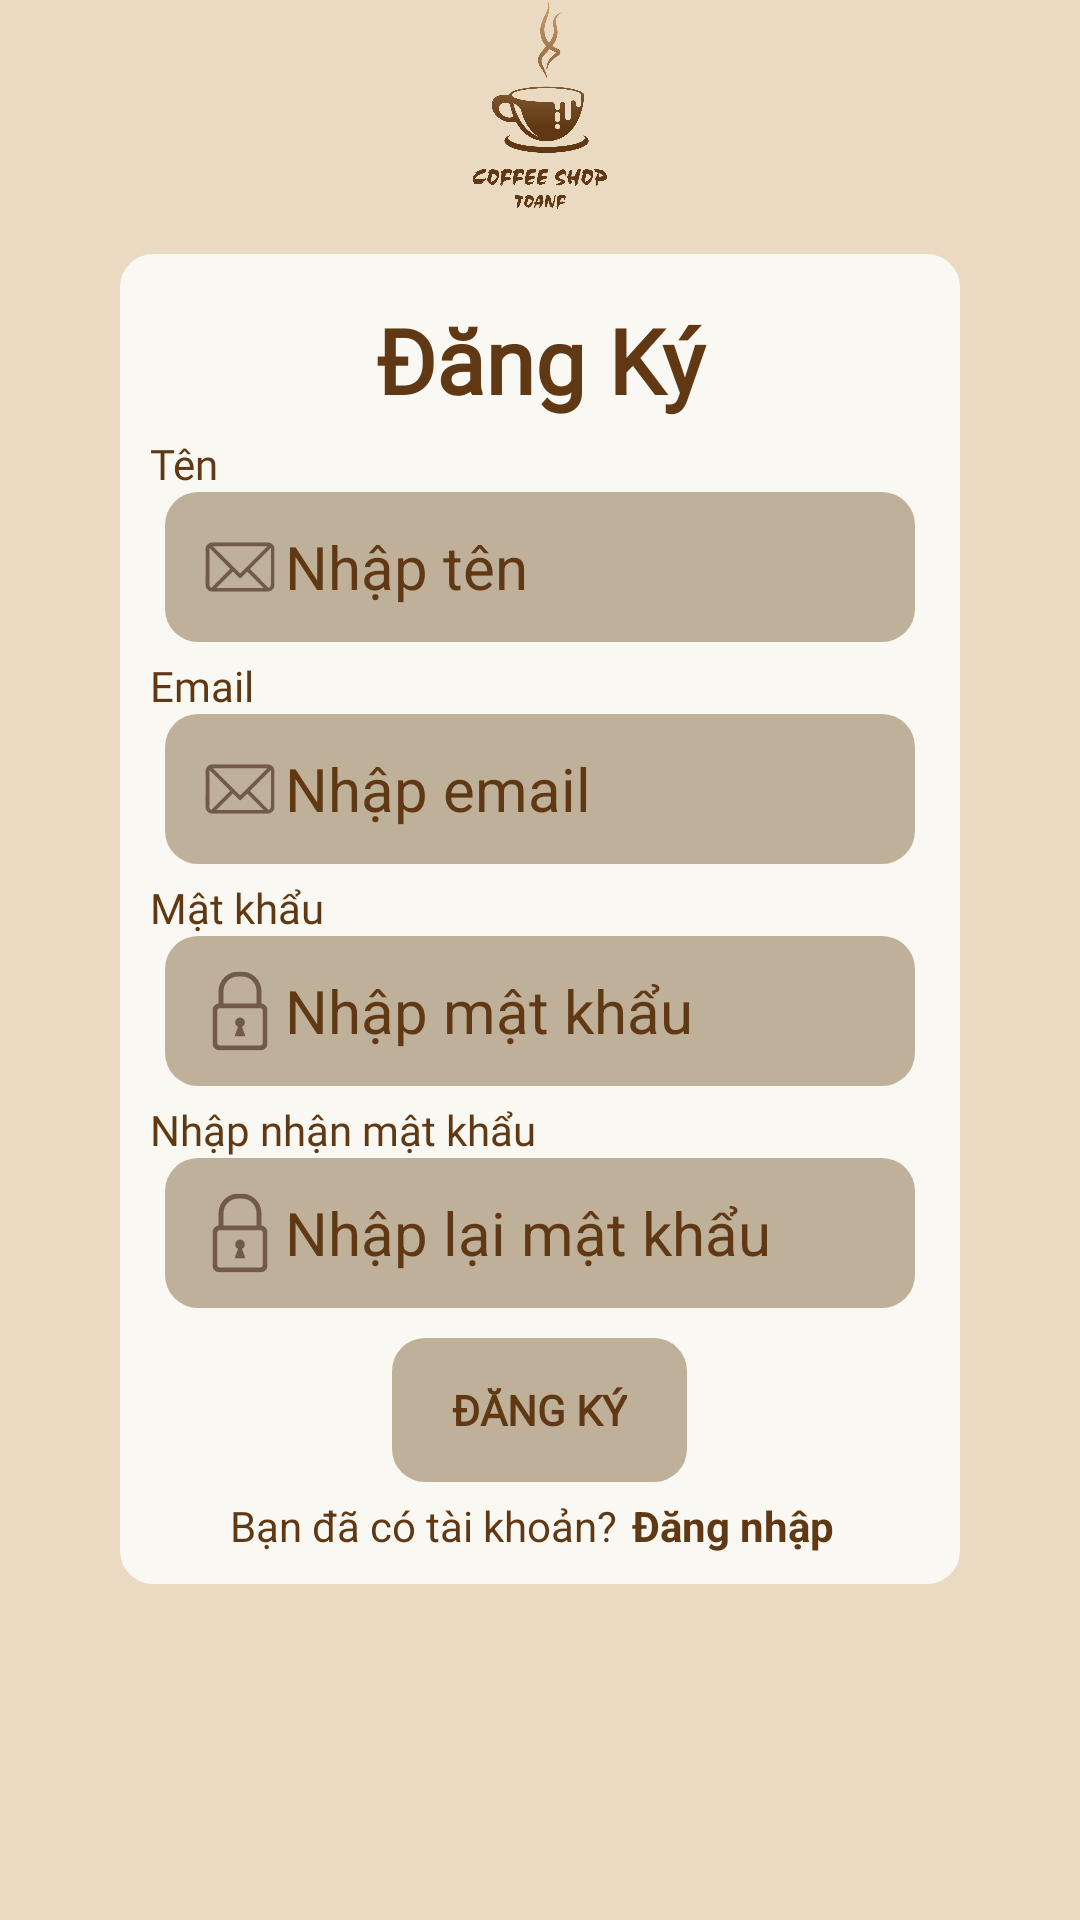

Android layout source for this screen:
<!-- AndroidManifest.xml: application theme Theme.CoffeApp -->
<!-- res/layout/activity_singin.xml -->
<?xml version="1.0" encoding="utf-8"?>
<RelativeLayout xmlns:android="http://schemas.android.com/apk/res/android"
    xmlns:app="http://schemas.android.com/apk/res-auto"
    xmlns:tools="http://schemas.android.com/tools"
    android:layout_width="match_parent"
    android:layout_height="match_parent"
    android:background="@drawable/ic_background"

    android:gravity="center_vertical"
    tools:context=".Activity.MainActivity">

    <LinearLayout
        android:layout_width="match_parent"
        android:layout_height="match_parent"
        android:orientation="vertical"
        android:paddingHorizontal="40dp"
        android:paddingVertical="0dp"
        android:weightSum="5">

        <LinearLayout
            android:layout_width="match_parent"
            android:layout_height="0dp"
            android:layout_weight="2"

            android:gravity="center">

            <ImageView
                android:layout_width="match_parent"
                android:layout_height="match_parent"
                android:src="@drawable/logo"></ImageView>

        </LinearLayout>

        <LinearLayout
            android:layout_width="match_parent"
            android:layout_height="wrap_content"
            android:layout_marginTop="10dp"
            android:background="@drawable/border_radius"
            android:backgroundTint="#f9f8f2"
            android:orientation="vertical"
            android:paddingHorizontal="10dp"

            android:paddingTop="15dp">

            <TextView

                android:layout_width="match_parent"
                android:layout_height="wrap_content"
                android:layout_gravity="center"
                android:fontFamily="@font/noto_serif_bold_italic"
                android:text="Đăng Ký"
                android:textAlignment="center"
                android:textColor="@color/txtColor"
                android:textSize="30sp"
                android:textStyle="bold">

            </TextView>

            <TextView
                android:layout_width="wrap_content"
                android:layout_height="wrap_content"
                android:layout_marginTop="5dp"
                android:fontFamily="@font/poppins_medium"
                android:textColor="@color/txtColor"
                android:text="Tên">

            </TextView>

            <EditText
                android:id="@+id/edtTen"
                android:layout_width="match_parent"
                android:layout_height="wrap_content"
                android:layout_marginHorizontal="5dp"
                android:background="@drawable/border_radius"
                android:backgroundTint="#bfb199"
                android:inputType="textPersonName"
                android:textColor="@color/txtColor"
                android:drawableLeft="@drawable/ic_email_icon"

                android:paddingHorizontal="10dp"
                android:paddingVertical="10dp"
                android:hint="Nhập tên"
                android:textColorHint="@color/txtColor"

                android:textSize="20sp" />

            <TextView
                android:layout_width="wrap_content"
                android:layout_height="wrap_content"
                android:layout_marginTop="5dp"
                android:fontFamily="@font/poppins_medium"
                android:textColor="@color/txtColor"
                android:text="Email">

            </TextView>

            <EditText
                android:id="@+id/edtEmail"
                android:layout_width="match_parent"
                android:layout_height="wrap_content"
                android:layout_marginHorizontal="5dp"
                android:background="@drawable/border_radius"
                android:backgroundTint="#bfb199"
                android:inputType="textPersonName"
                android:textColor="@color/txtColor"
                android:drawableLeft="@drawable/ic_email_icon"

                android:paddingHorizontal="10dp"
                android:paddingVertical="10dp"
                android:hint="Nhập email"
                android:textColorHint="@color/txtColor"
                android:textSize="20sp" />

            <TextView
                android:layout_width="wrap_content"
                android:textColor="@color/txtColor"
                android:layout_height="wrap_content"
                android:layout_marginTop="5dp"
                android:fontFamily="@font/poppins_medium"
                android:text="Mật khẩu">

            </TextView>

            <RelativeLayout
                android:layout_width="match_parent"
                android:layout_height="wrap_content"


                android:layout_marginHorizontal="5dp"

                android:backgroundTint="@color/black">

                <EditText
                    android:id="@+id/edtPass"
                    android:layout_width="match_parent"
                    android:layout_height="wrap_content"
                    android:background="@drawable/border_radius"
                    android:backgroundTint="#bfb199"
                    android:drawableLeft="@drawable/ic_pass_icon"
                    android:hint="Nhập mật khẩu"
                    android:inputType="textPassword"
                    android:paddingHorizontal="10dp"
                    android:paddingVertical="10dp"
                    android:textColor="@color/txtColor"
                    android:textColorHint="@color/txtColor"

                    android:textSize="20sp"
                    tools:ignore="SpeakableTextPresentCheck" />

            </RelativeLayout>

            <TextView
                android:layout_width="wrap_content"
                android:layout_height="wrap_content"
                android:layout_marginTop="5dp"
                android:fontFamily="@font/poppins_medium"
                android:textColor="@color/txtColor"
                android:text="Nhập nhận mật khẩu">

            </TextView>

            <RelativeLayout
                android:layout_width="match_parent"
                android:layout_height="wrap_content"


                android:layout_marginHorizontal="5dp"

                android:backgroundTint="@color/black">

                <EditText
                    android:id="@+id/edtPass2"
                    android:layout_width="match_parent"
                    android:layout_height="wrap_content"
                    android:background="@drawable/border_radius"
                    android:backgroundTint="#bfb199"
                    android:drawableLeft="@drawable/ic_pass_icon"
                    android:hint="Nhập lại mật khẩu"
                    android:inputType="textPassword"
                    android:paddingHorizontal="10dp"
                    android:paddingVertical="10dp"
                    android:textColor="@color/txtColor"
                    android:textColorHint="@color/txtColor"


                    android:textSize="20sp"
                    tools:ignore="SpeakableTextPresentCheck" />

            </RelativeLayout>

            <LinearLayout

                android:layout_width="match_parent"
                android:layout_height="wrap_content"
                android:gravity="center"
                android:orientation="vertical"
                android:paddingVertical="10dp">

                <Button
                    android:id="@+id/btnDangKi"
                    android:layout_width="wrap_content"
                    android:layout_height="wrap_content"


                    android:layout_gravity="center"
                    android:background="@drawable/border_radius"
                    android:backgroundTint="#bfb199"
                    android:fontFamily="@font/poppins_medium"
                    android:gravity="center"
                    android:paddingHorizontal="20dp"
                    android:text="Đăng ký"
                    android:textColor="@color/txtColor"
                    android:textSize="14sp"
                    android:textStyle="bold">

                </Button>

                <LinearLayout
                    android:layout_width="match_parent"
                    android:layout_height="wrap_content"
                    android:layout_marginTop="5dp"
                    android:gravity="center">

                    <TextView
                        android:layout_width="wrap_content"
                        android:layout_height="wrap_content"
                        android:textColor="@color/txtColor"
                        android:text="Bạn đã có tài khoản?">

                    </TextView>

                    <TextView
                        android:id="@+id/tvDangNhap"
                        android:layout_width="wrap_content"
                        android:layout_height="wrap_content"
                        android:layout_marginHorizontal="5dp"
                        android:textColor="@color/txtColor"
                        android:text="Đăng nhập"
                        android:textStyle="bold"></TextView>
                </LinearLayout>

            </LinearLayout>


        </LinearLayout>


    </LinearLayout>


</RelativeLayout>
<!-- resources referenced by this layout -->
<resources>
  <color name="black">#FF000000</color>
  <color name="txtColor">#603813</color>
  <!-- drawable border_radius (drawable) -->
  <?xml version="1.0" encoding="utf-8"?>
  <shape xmlns:android="http://schemas.android.com/apk/res/android">
      <corners
          android:radius="11dp"
  
          >
  
      </corners>
  
  </shape>
  <!-- drawable ic_background (drawable) -->
  <vector xmlns:android="http://schemas.android.com/apk/res/android"
      android:width="1080dp"
      android:height="1920dp"
      android:viewportWidth="810"
      android:viewportHeight="1440">
    <path
        android:pathData="M-81,-144h972v1728h-972z"
        android:fillColor="#ffffff"/>
    <path
        android:pathData="M-81,-144h972v1728h-972z"
        android:fillColor="#ffffff"/>
    <path
        android:pathData="M-81,-144h972v1728h-972z"
        android:fillColor="#e9dac1"/>
    <group>
      <clip-path
          android:pathData="M0,1076.1L810,1076.1L810,1439.9L0,1439.9ZM0,1076.1"/>
      <group>
      </group>
    </group>
  </vector>
  <!-- drawable ic_email_icon (drawable) -->
  <vector xmlns:android="http://schemas.android.com/apk/res/android"
      android:width="30dp"
      android:height="30dp"
      android:viewportWidth="375"
      android:viewportHeight="375">
    <group>
      <clip-path
          android:pathData="M43.1,84.43L331.85,84.43L331.85,290.68L43.1,290.68ZM43.1,84.43"/>
      <path
          android:pathData="M74.12,84.43C57.04,84.43 43.2,98.26 43.2,115.37C43.59,162.28 43.2,211.93 43.2,259.74C43.2,276.21 56,289.54 72.18,290.52L302.11,290.68C318.6,290.02 331.74,276.43 331.74,259.75L331.74,110.05C329.24,95.47 316.59,84.43 301.31,84.43C225.62,84.47 149.84,84.43 74.11,84.43ZM73.63,100.71L302.27,100.71L191.66,211.41C189.64,213.43 186.43,213.43 184.41,211.41ZM316.29,108.6L316.29,258.62C316.29,267.55 313.07,272.6 306.63,274.41L228.69,196.26L316.29,108.61ZM60.43,109.25L146.58,195.45L67.84,274.25C62.45,272.43 60.57,268.08 60.43,262.16ZM157.53,206.25L184.41,233.32C186.43,235.34 189.64,235.34 191.66,233.32L217.75,207.21L285.7,275.21L88.61,275.21ZM157.53,206.25"
          android:fillColor="#715b48"
          android:fillType="nonZero"/>
    </group>
  </vector>
  <style name="Theme.CoffeApp" parent="Theme.AppCompat.Light.NoActionBar">
          
          <item name="colorPrimary">@color/purple_500</item>
          <item name="colorPrimaryVariant">@color/purple_700</item>
          <item name="colorOnPrimary">@color/white</item>
          
          <item name="colorSecondary">@color/teal_200</item>
          <item name="colorSecondaryVariant">@color/teal_700</item>
          <item name="colorOnSecondary">@color/black</item>
  
          
          <item name="android:statusBarColor" tools:targetApi="l">?attr/colorPrimaryVariant</item>
          
      </style>
  <color name="purple_500">#FF6200EE</color>
  <color name="purple_700">#FF3700B3</color>
  <color name="white">#FFFFFFFF</color>
  <color name="teal_200">#FF03DAC5</color>
  <color name="teal_700">#FF018786</color>
</resources>
